Run: headless pygame with SDL's dummy video driver; simulated clock (each Clock.tick advances the game by its frame time, no real sleeping); random seed 0; keys injected as events and as key.get_pressed() state; no mouse input.
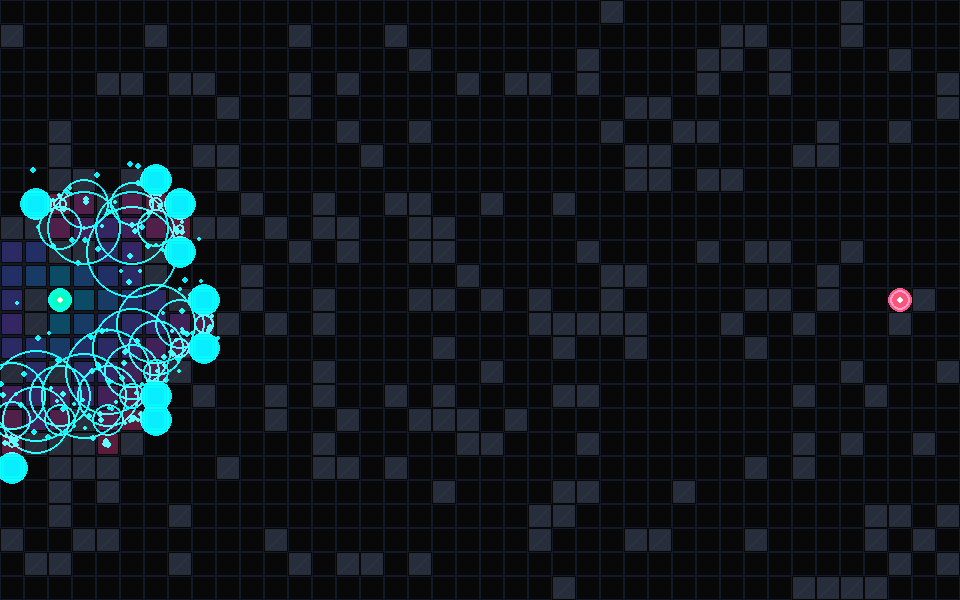
Frame 1 of 4 · flips 1–60 · no input
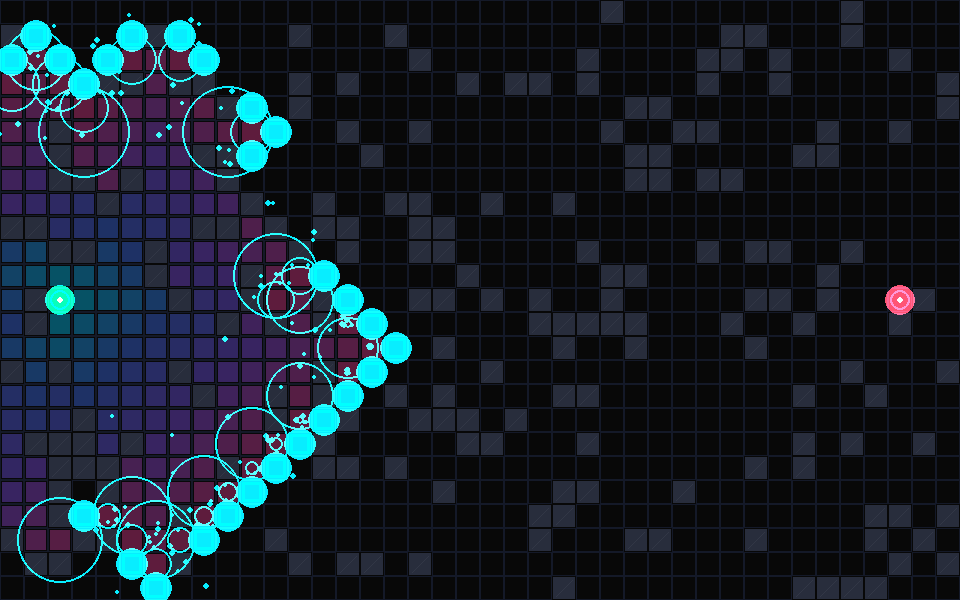
Frame 2 of 4 · flips 61–180 · tapped SPACE, RETURN · held RIGHT (→), D
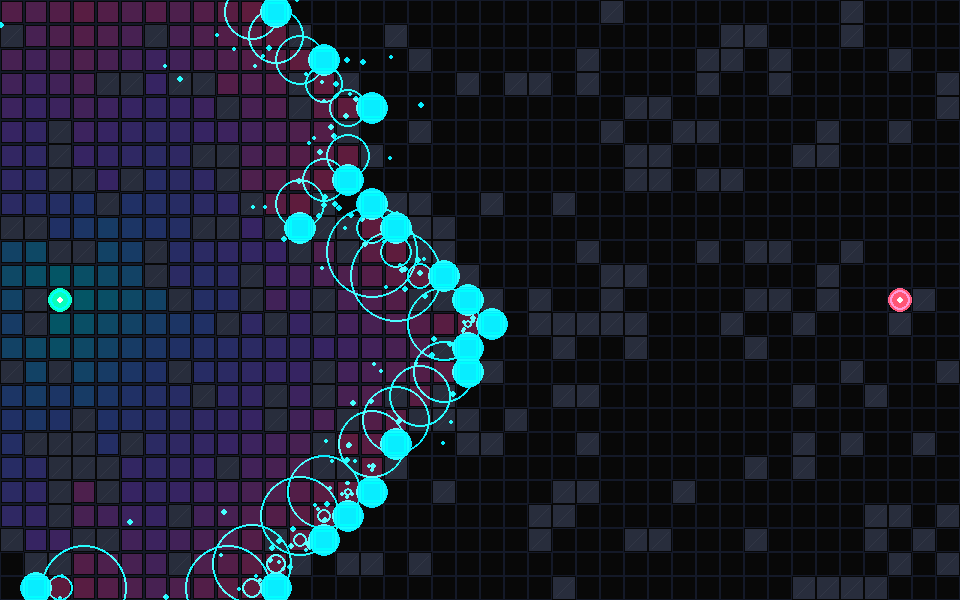
Frame 3 of 4 · flips 181–300 · held DOWN (↓), S
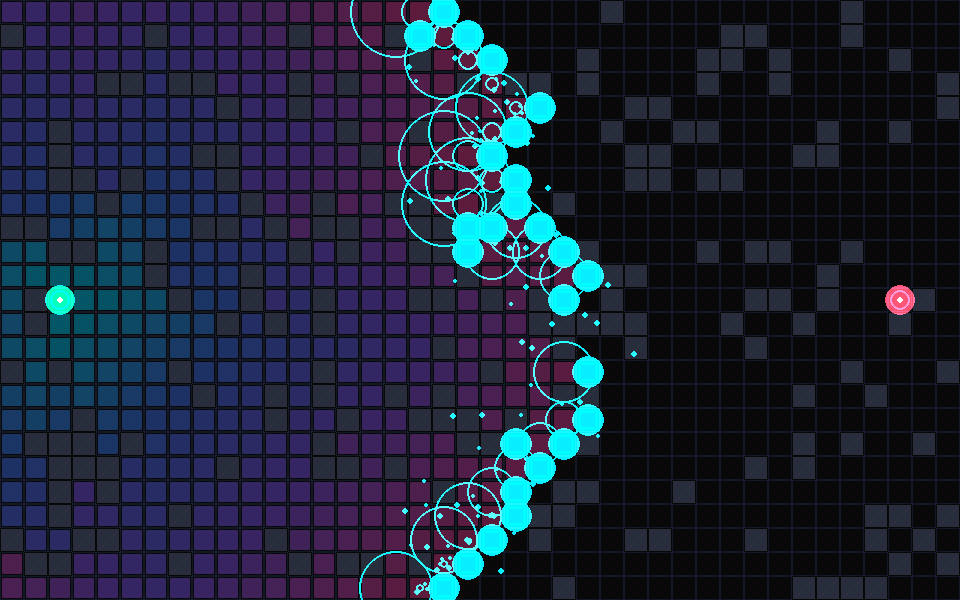
Frame 4 of 4 · flips 301–420 · held LEFT (←), A, UP (↑), W

The pygame program that drew these frames:

import pygame
import math
import random
from collections import deque

# --- CONFIGURATION ---
CELL_SIZE = 24
ROWS = 25
COLS = 40
WIDTH = COLS * CELL_SIZE
HEIGHT = ROWS * CELL_SIZE
FPS = 60

# --- COLORS ---
BG_COLOR = (8, 8, 8)
GRID_COLOR = (20, 25, 40)
START_COLOR = (0, 255, 179)
GOAL_COLOR = (255, 77, 109)
PATH_COLOR = (255, 215, 0)
OBSTACLE_COLOR = (40, 45, 60)

pygame.init()
screen = pygame.display.set_mode((WIDTH, HEIGHT))
pygame.display.set_caption("MCA Mission Control - BFS Cinematic Visualizer")
clock = pygame.time.Clock()

# --- HELPER FUNCTIONS ---
def interpolate_color(depth, max_depth):
    if max_depth <= 0: return (0, 229, 255)
    ratio = min(1.0, max(0.0, depth / max_depth))
    
    if ratio < 0.33:
        t = ratio / 0.33
        r = int(0 + (77 - 0) * t)
        g = int(229 + (124 - 229) * t)
        b = int(255 + (254 - 255) * t)
    elif ratio < 0.66:
        t = (ratio - 0.33) / 0.33
        r = int(77 + (139 - 77) * t)
        g = int(124 + (92 - 124) * t)
        b = int(254 + (246 - 254) * t)
    else:
        t = (ratio - 0.66) / 0.34
        r = int(139 + (236 - 139) * t)
        g = int(92 + (72 - 92) * t)
        b = int(246 + (153 - 246) * t)
    return (r, g, b)

# --- GRID GENERATION ---
grid = [[0 for _ in range(COLS)] for _ in range(ROWS)]
# Add some random obstacles
for r in range(ROWS):
    for c in range(COLS):
        if random.random() < 0.2:
            grid[r][c] = 1

start_node = (ROWS // 2, 2)
goal_node = (ROWS // 2, COLS - 3)
grid[start_node[0]][start_node[1]] = 0
grid[goal_node[0]][goal_node[1]] = 0

# --- STATE ---
visited = set()
visited.add(start_node)
queue = deque([(start_node, 0)]) # (node, depth)
parent_map = {start_node: None}
depth_map = {start_node: 0}
max_depth = 1

# VFX Data
particles = []
ripples = []
path_progress = 0
final_path = []
state = 'SEARCHING' # SEARCHING, PATH_ANIM, DONE

# --- BFS STEP GENERATOR ---
def bfs_step():
    global max_depth, state, final_path
    if not queue:
        state = 'DONE'
        return None
    
    current, depth = queue.popleft()
    if depth > max_depth: max_depth = depth
    
    # Spawn VFX for expansion
    cx, cy = current[1] * CELL_SIZE + CELL_SIZE // 2, current[0] * CELL_SIZE + CELL_SIZE // 2
    ripples.append({'x': cx, 'y': cy, 'radius': 0, 'max_radius': CELL_SIZE * 2, 'opacity': 255, 'speed': 1.5})
    for _ in range(5):
        angle = random.uniform(0, math.pi * 2)
        speed = random.uniform(1, 3)
        particles.append({
            'x': cx, 'y': cy,
            'vx': math.cos(angle) * speed, 'vy': math.sin(angle) * speed,
            'life': 255, 'decay': random.uniform(5, 15), 'size': random.uniform(2, 4)
        })

    if current == goal_node:
        state = 'PATH_ANIM'
        curr = goal_node
        while curr is not None:
            final_path.append(curr)
            curr = parent_map[curr]
        final_path.reverse()
        return current

    # Expand neighbors
    for dr, dc in [(-1,0), (1,0), (0,-1), (0,1)]:
        nr, nc = current[0] + dr, current[1] + dc
        if 0 <= nr < ROWS and 0 <= nc < COLS and grid[nr][nc] != 1:
            if (nr, nc) not in visited:
                visited.add((nr, nc))
                parent_map[(nr, nc)] = current
                depth_map[(nr, nc)] = depth + 1
                queue.append(((nr, nc), depth + 1))
    
    return current

# --- DRAWING ---
glow_surface = pygame.Surface((WIDTH, HEIGHT), pygame.SRCALPHA)

frames_per_step = 2
frame_counter = 0

running = True
while running:
    for event in pygame.event.get():
        if event.type == pygame.QUIT:
            running = False
    
    # Algorithm Logic
    if state == 'SEARCHING':
        frame_counter += 1
        if frame_counter >= frames_per_step:
            frame_counter = 0
            # Do multiple steps per frame to speed up visualizer
            for _ in range(2):
                if state == 'SEARCHING':
                    bfs_step()

    if state == 'PATH_ANIM' and path_progress < len(final_path):
        path_progress += 0.2

    # Draw Background
    screen.fill(BG_COLOR)
    glow_surface.fill((0, 0, 0, 0))

    # Grid
    for r in range(ROWS):
        for c in range(COLS):
            x, y = c * CELL_SIZE, r * CELL_SIZE
            if grid[r][c] == 1:
                pygame.draw.rect(screen, OBSTACLE_COLOR, (x+1, y+1, CELL_SIZE-2, CELL_SIZE-2))
                pygame.draw.line(screen, (50, 55, 70), (x+4, y+CELL_SIZE-4), (x+CELL_SIZE-4, y+4), 1)
            else:
                pygame.draw.rect(screen, GRID_COLOR, (x, y, CELL_SIZE, CELL_SIZE), 1)

    # Draw Visited Nodes (Older traces)
    for node in visited:
        if node == start_node or node == goal_node or any(n[0] == node for n in queue):
            continue
        
        depth = depth_map.get(node, 0)
        color = interpolate_color(depth, max_depth)
        x, y = node[1] * CELL_SIZE, node[0] * CELL_SIZE
        
        # Dim the older nodes
        dim_color = (int(color[0]*0.4), int(color[1]*0.4), int(color[2]*0.4))
        pygame.draw.rect(screen, dim_color, (x+2, y+2, CELL_SIZE-4, CELL_SIZE-4))

    # Draw Frontier (Neon Aura)
    now = pygame.time.get_ticks()
    pulse = (math.sin(now * 0.005) + 1) / 2 # 0 to 1
    
    for node, depth in queue:
        x, y = node[1] * CELL_SIZE, node[0] * CELL_SIZE
        cx, cy = x + CELL_SIZE//2, y + CELL_SIZE//2
        
        # Additive bloom on glow surface
        alpha = int(100 + pulse * 100)
        pygame.draw.circle(glow_surface, (0, 229, 255, alpha), (cx, cy), CELL_SIZE//2 + 4)
        
        # Core
        pygame.draw.rect(screen, (0, 229, 255), (x+2, y+2, CELL_SIZE-4, CELL_SIZE-4), max(1, int(2+pulse*2)))

    # Draw VFX (Particles & Ripples)
    # Ripples
    for r in ripples[:]:
        r['radius'] += r['speed']
        r['opacity'] = max(0, int(255 * (1 - r['radius'] / r['max_radius'])))
        if r['opacity'] <= 0:
            ripples.remove(r)
        else:
            pygame.draw.circle(glow_surface, (0, 229, 255, r['opacity']), (int(r['x']), int(r['y'])), int(r['radius']), 2)

    # Particles
    for p in particles[:]:
        p['x'] += p['vx']
        p['y'] += p['vy']
        p['life'] -= p['decay']
        if p['life'] <= 0:
            particles.remove(p)
        else:
            pygame.draw.circle(glow_surface, (0, 229, 255, int(p['life'])), (int(p['x']), int(p['y'])), int(p['size']))

    # Draw Path Beam
    if path_progress > 0 and len(final_path) > 1:
        points = []
        visible_nodes = min(len(final_path), math.ceil(path_progress))
        for i in range(visible_nodes):
            n = final_path[i]
            points.append((n[1] * CELL_SIZE + CELL_SIZE//2, n[0] * CELL_SIZE + CELL_SIZE//2))
        
        if len(points) > 1:
            # Draw bloom on glow surface
            pygame.draw.lines(glow_surface, (*PATH_COLOR, 150), False, points, 8)
            # Draw core on screen
            pygame.draw.lines(screen, PATH_COLOR, False, points, 3)

    # Draw Endpoints
    start_cx, start_cy = start_node[1] * CELL_SIZE + CELL_SIZE//2, start_node[0] * CELL_SIZE + CELL_SIZE//2
    goal_cx, goal_cy = goal_node[1] * CELL_SIZE + CELL_SIZE//2, goal_node[0] * CELL_SIZE + CELL_SIZE//2
    
    # Start
    pygame.draw.circle(glow_surface, (*START_COLOR, int(150 + pulse * 100)), (start_cx, start_cy), int(CELL_SIZE//2 + pulse*4))
    pygame.draw.circle(screen, START_COLOR, (start_cx, start_cy), CELL_SIZE//2 - 2, 2)
    pygame.draw.circle(screen, (255, 255, 255), (start_cx, start_cy), 3)

    # Goal
    pygame.draw.circle(glow_surface, (*GOAL_COLOR, int(150 + pulse * 100)), (goal_cx, goal_cy), int(CELL_SIZE//2 + pulse*4))
    pygame.draw.circle(screen, GOAL_COLOR, (goal_cx, goal_cy), CELL_SIZE//2 - 2, 2)
    pygame.draw.circle(screen, (255, 255, 255), (goal_cx, goal_cy), 3)

    # Blit Additive Surface
    screen.blit(glow_surface, (0, 0), special_flags=pygame.BLEND_ADD)

    pygame.display.flip()
    clock.tick(FPS)

pygame.quit()
